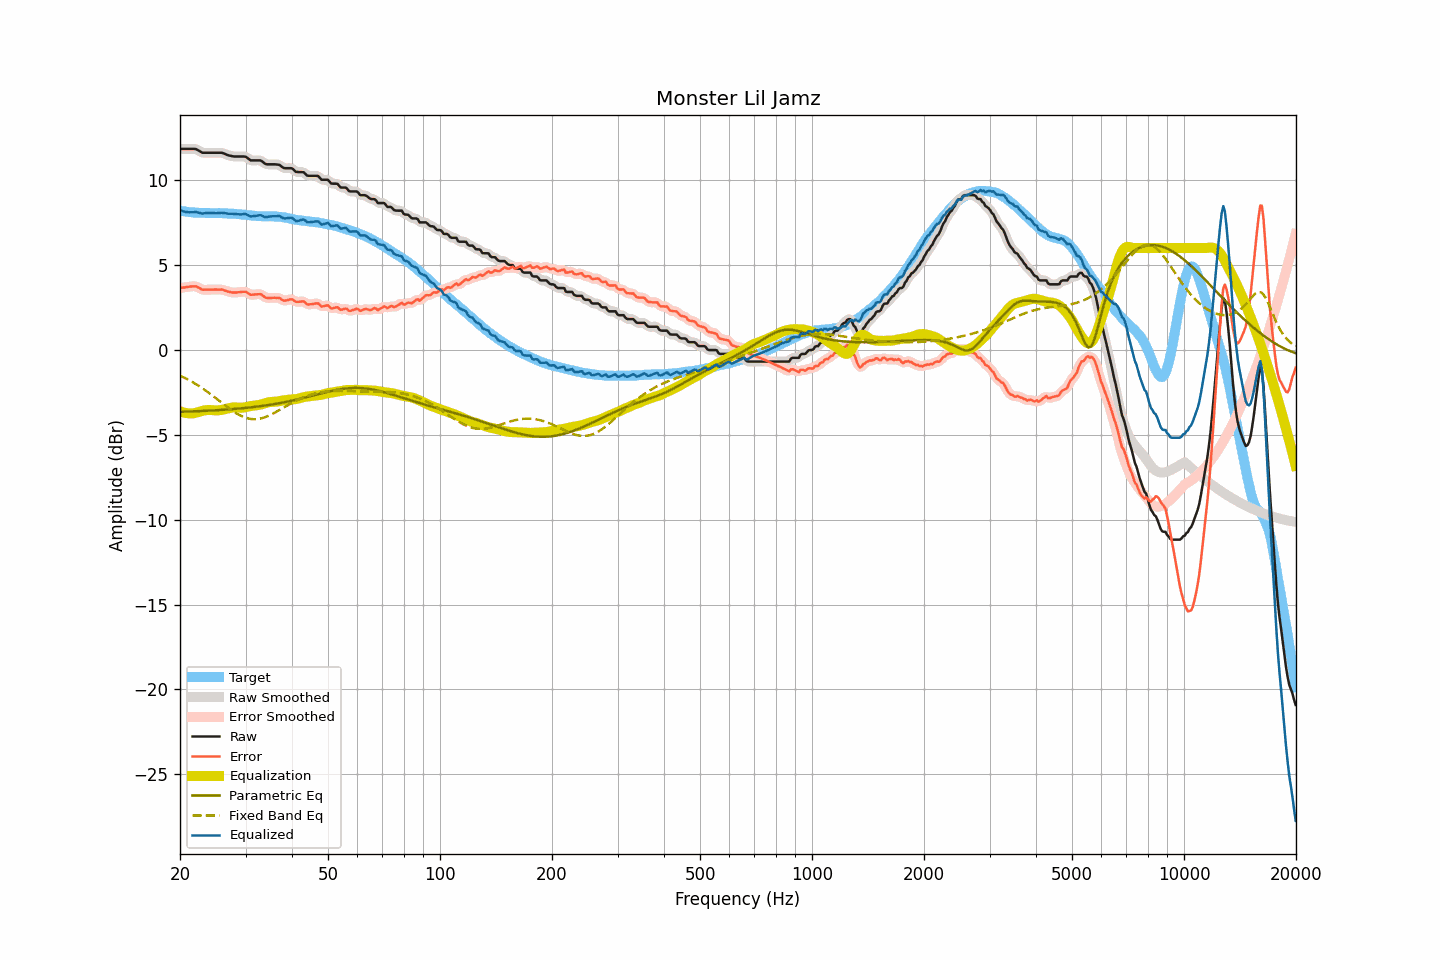

Values plotted in this chart, from the file beside it:
frequency, raw, smoothed, error, error_smoothed, equalization, parametric_eq, fixed_band_eq, equalized_raw, equalized_smoothed, target
20.00, 11.84, 11.84, 3.64, 3.64, -3.62, -3.65, -1.51, 8.23, 8.23, 8.20
20.20, 11.84, 11.84, 3.66, 3.66, -3.65, -3.65, -1.56, 8.19, 8.19, 8.18
20.40, 11.84, 11.84, 3.67, 3.67, -3.68, -3.64, -1.60, 8.16, 8.16, 8.17
20.61, 11.84, 11.84, 3.68, 3.69, -3.70, -3.64, -1.65, 8.14, 8.14, 8.16
20.81, 11.84, 11.84, 3.70, 3.70, -3.72, -3.64, -1.70, 8.12, 8.12, 8.14
21.02, 11.84, 11.84, 3.71, 3.71, -3.73, -3.63, -1.75, 8.11, 8.11, 8.13
21.23, 11.84, 11.84, 3.73, 3.73, -3.74, -3.63, -1.80, 8.10, 8.10, 8.12
21.44, 11.84, 11.85, 3.74, 3.74, -3.74, -3.63, -1.85, 8.10, 8.11, 8.11
21.66, 11.84, 11.85, 3.75, 3.75, -3.74, -3.62, -1.91, 8.11, 8.11, 8.10
21.87, 11.84, 11.84, 3.75, 3.75, -3.72, -3.62, -1.96, 8.12, 8.12, 8.10
22.09, 11.82, 11.82, 3.74, 3.73, -3.70, -3.61, -2.02, 8.12, 8.12, 8.08
22.31, 11.77, 11.78, 3.69, 3.70, -3.68, -3.61, -2.08, 8.10, 8.10, 8.08
22.54, 11.72, 11.72, 3.65, 3.64, -3.65, -3.61, -2.14, 8.08, 8.07, 8.07
22.76, 11.66, 11.66, 3.59, 3.59, -3.62, -3.60, -2.20, 8.05, 8.05, 8.07
22.99, 11.61, 11.63, 3.54, 3.56, -3.59, -3.60, -2.27, 8.02, 8.04, 8.07
23.22, 11.61, 11.61, 3.55, 3.54, -3.57, -3.59, -2.33, 8.05, 8.04, 8.07
23.45, 11.61, 11.61, 3.55, 3.54, -3.55, -3.59, -2.40, 8.06, 8.06, 8.07
23.69, 11.61, 11.61, 3.55, 3.55, -3.54, -3.58, -2.47, 8.07, 8.07, 8.07
23.92, 11.61, 11.61, 3.55, 3.55, -3.54, -3.58, -2.53, 8.07, 8.07, 8.06
24.16, 11.61, 11.61, 3.55, 3.55, -3.54, -3.57, -2.60, 8.07, 8.07, 8.06
24.40, 11.61, 11.61, 3.55, 3.55, -3.55, -3.57, -2.68, 8.06, 8.06, 8.06
24.65, 11.61, 11.61, 3.55, 3.55, -3.56, -3.56, -2.75, 8.06, 8.06, 8.06
24.89, 11.61, 11.61, 3.56, 3.55, -3.56, -3.56, -2.82, 8.05, 8.05, 8.06
25.14, 11.61, 11.61, 3.56, 3.55, -3.56, -3.55, -2.89, 8.05, 8.05, 8.06
25.39, 11.61, 11.62, 3.55, 3.56, -3.56, -3.55, -2.97, 8.06, 8.06, 8.07
25.65, 11.61, 11.62, 3.55, 3.56, -3.55, -3.54, -3.04, 8.07, 8.07, 8.06
25.91, 11.61, 11.61, 3.56, 3.55, -3.53, -3.53, -3.12, 8.08, 8.07, 8.05
26.16, 11.58, 11.58, 3.53, 3.53, -3.51, -3.53, -3.19, 8.07, 8.07, 8.05
26.43, 11.54, 11.55, 3.50, 3.50, -3.49, -3.52, -3.26, 8.05, 8.05, 8.05
26.69, 11.50, 11.50, 3.46, 3.46, -3.47, -3.51, -3.34, 8.04, 8.04, 8.05
26.96, 11.46, 11.47, 3.43, 3.43, -3.44, -3.51, -3.41, 8.02, 8.03, 8.03
27.23, 11.44, 11.44, 3.41, 3.41, -3.42, -3.50, -3.48, 8.02, 8.02, 8.03
27.50, 11.42, 11.42, 3.40, 3.39, -3.40, -3.49, -3.55, 8.02, 8.02, 8.03
27.77, 11.40, 11.41, 3.38, 3.38, -3.39, -3.48, -3.61, 8.01, 8.02, 8.03
28.05, 11.39, 11.40, 3.38, 3.38, -3.39, -3.48, -3.67, 8.01, 8.01, 8.01
28.33, 11.39, 11.39, 3.38, 3.38, -3.39, -3.47, -3.73, 8.00, 8.00, 8.01
28.62, 11.39, 11.39, 3.40, 3.39, -3.40, -3.46, -3.79, 7.99, 7.99, 8.00
28.90, 11.39, 11.39, 3.40, 3.40, -3.41, -3.45, -3.84, 7.98, 7.98, 8.00
29.19, 11.39, 11.40, 3.41, 3.41, -3.41, -3.44, -3.89, 7.98, 7.99, 7.98
29.48, 11.39, 11.40, 3.42, 3.43, -3.40, -3.43, -3.93, 7.99, 8.00, 7.97
29.78, 11.39, 11.39, 3.43, 3.43, -3.39, -3.43, -3.97, 8.00, 8.00, 7.97
30.08, 11.37, 11.36, 3.42, 3.41, -3.37, -3.42, -4.00, 8.00, 7.99, 7.95
30.38, 11.30, 11.30, 3.36, 3.36, -3.35, -3.41, -4.03, 7.96, 7.95, 7.94
30.68, 11.23, 11.24, 3.30, 3.30, -3.33, -3.40, -4.05, 7.91, 7.91, 7.94
30.99, 11.16, 11.18, 3.24, 3.26, -3.31, -3.39, -4.07, 7.86, 7.88, 7.92
31.30, 11.16, 11.16, 3.25, 3.25, -3.29, -3.37, -4.08, 7.87, 7.87, 7.91
31.61, 11.16, 11.16, 3.26, 3.26, -3.28, -3.36, -4.08, 7.88, 7.88, 7.90
31.93, 11.16, 11.16, 3.27, 3.27, -3.27, -3.35, -4.08, 7.89, 7.89, 7.89
32.24, 11.16, 11.17, 3.28, 3.28, -3.26, -3.34, -4.07, 7.90, 7.91, 7.89
32.57, 11.16, 11.17, 3.28, 3.29, -3.24, -3.33, -4.06, 7.92, 7.92, 7.88
32.89, 11.16, 11.15, 3.29, 3.27, -3.23, -3.32, -4.04, 7.94, 7.92, 7.88
33.22, 11.11, 11.10, 3.24, 3.23, -3.20, -3.30, -4.02, 7.91, 7.90, 7.87
33.55, 11.03, 11.04, 3.16, 3.17, -3.17, -3.29, -3.99, 7.86, 7.87, 7.87
33.89, 10.96, 10.98, 3.09, 3.11, -3.14, -3.28, -3.96, 7.83, 7.84, 7.87
34.23, 10.93, 10.94, 3.07, 3.07, -3.11, -3.26, -3.92, 7.82, 7.83, 7.87
34.57, 10.93, 10.93, 3.06, 3.06, -3.09, -3.25, -3.88, 7.85, 7.84, 7.87
34.92, 10.93, 10.93, 3.06, 3.06, -3.07, -3.23, -3.84, 7.86, 7.86, 7.88
35.27, 10.93, 10.93, 3.06, 3.06, -3.06, -3.22, -3.79, 7.87, 7.87, 7.87
35.62, 10.93, 10.93, 3.07, 3.07, -3.06, -3.20, -3.75, 7.87, 7.87, 7.86
35.97, 10.93, 10.93, 3.08, 3.07, -3.06, -3.19, -3.69, 7.88, 7.88, 7.86
... 635 more rows
